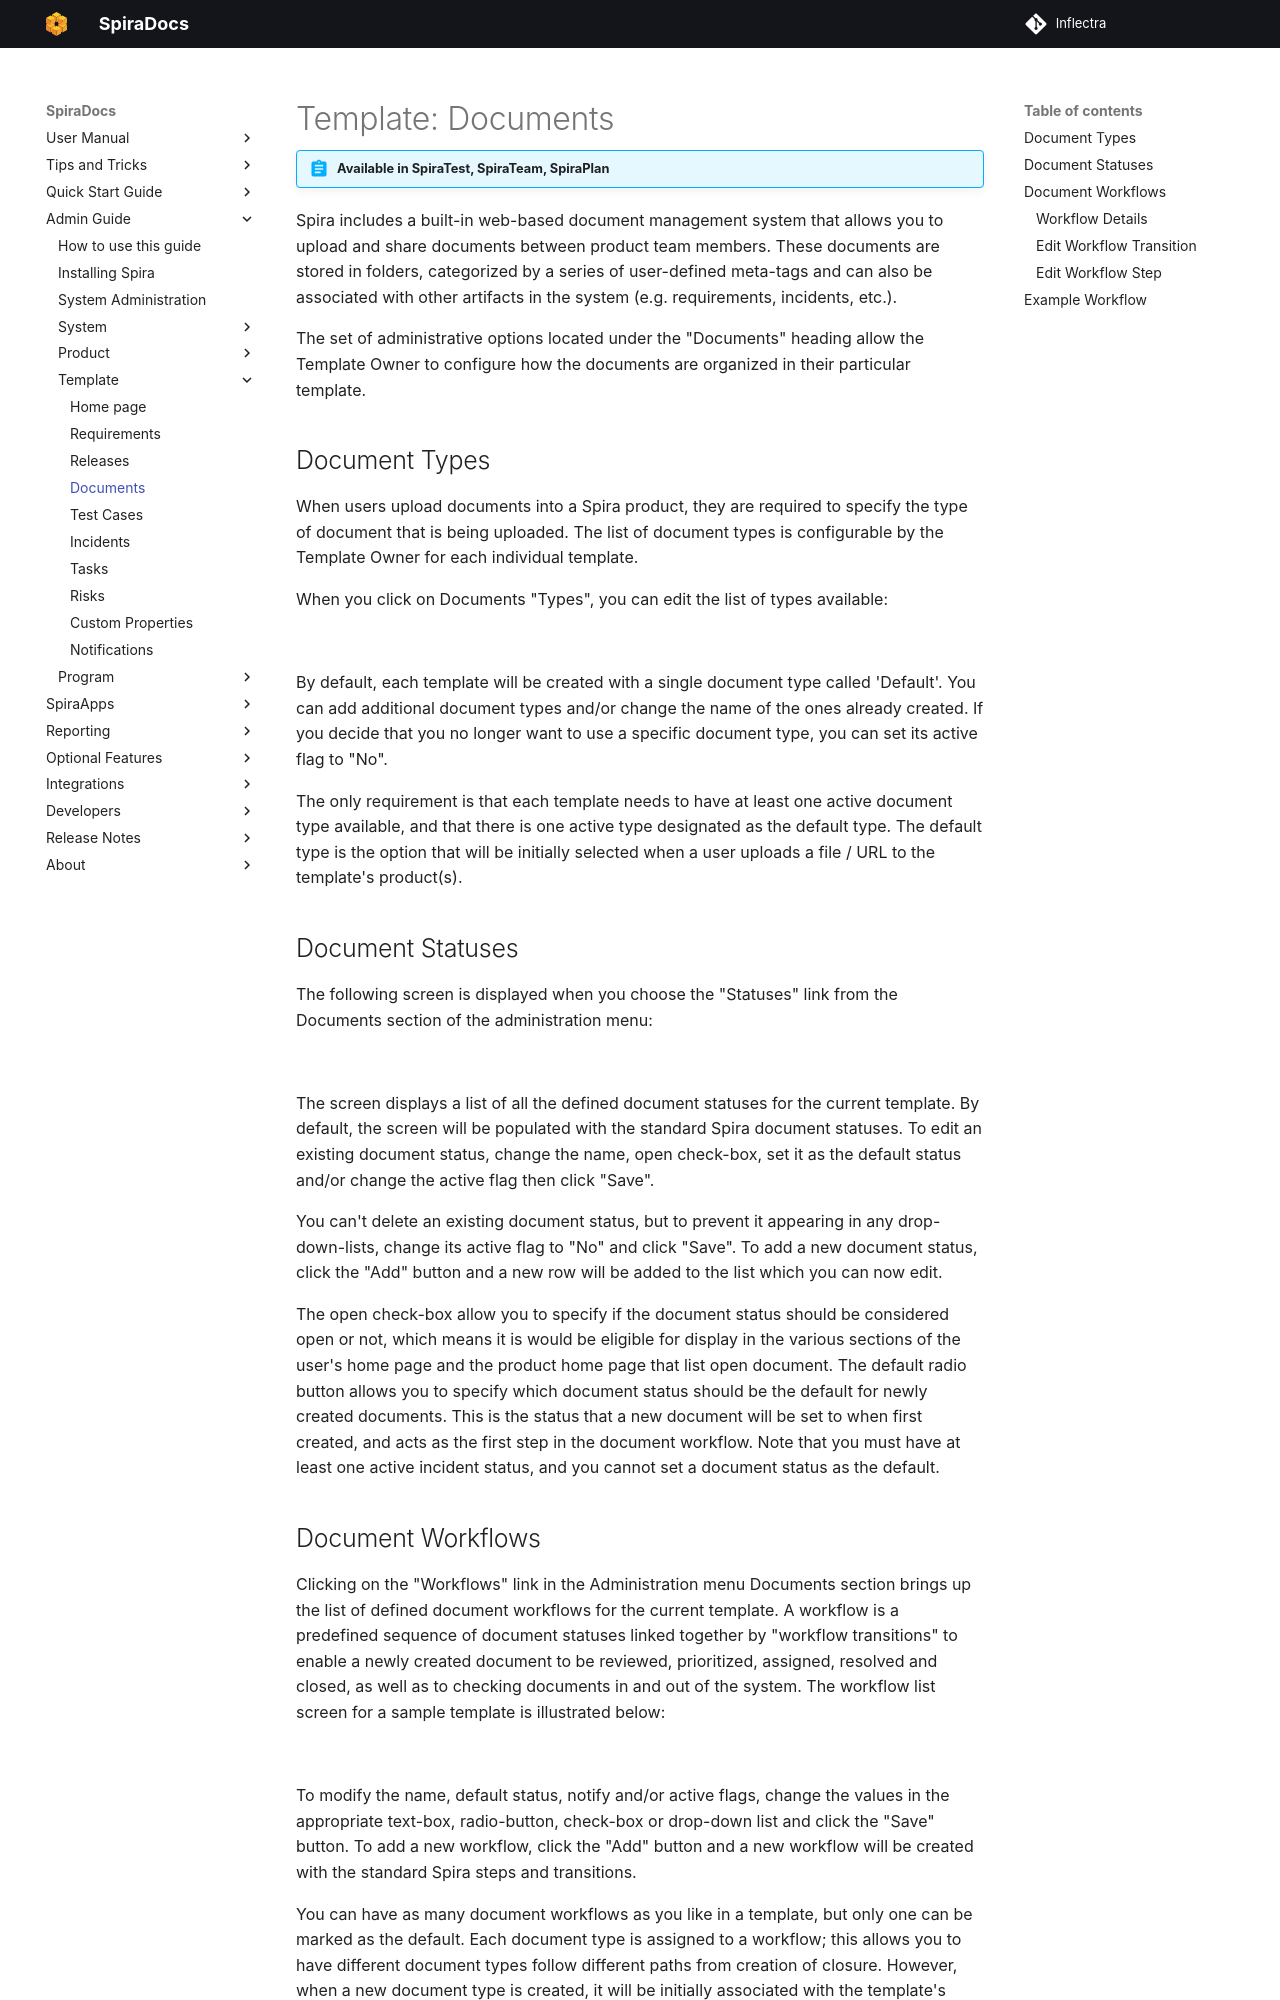

repository: Inflectra/spira-documentation · page: Spira-Administration-Guide/Template-Documents/index.html · generator: mkdocs

---
pdf: true
---

# Template: Documents
!!! abstract "Available in SpiraTest, SpiraTeam, SpiraPlan"

Spira includes a built-in web-based document management system that allows you to upload and share documents between product team members. These documents are stored in folders, categorized by a series of user-defined meta-tags and can also be associated with other artifacts in the system (e.g. requirements, incidents, etc.).

The set of administrative options located under the "Documents" heading allow the Template Owner to configure how the documents are organized in their particular template.


## Document Types
When users upload documents into a Spira product, they are required to specify the type of document that is being uploaded. The list of document types is configurable by the Template Owner for each individual template.

When you click on Documents "Types", you can edit the list of types available:

![](img/Template_Documents_128.png)

By default, each template will be created with a single document type called 'Default'. You can add additional document types and/or change the name of the ones already created. If you decide that you no longer want to use a specific document type, you can set its active flag to "No".

The only requirement is that each template needs to have at least one active document type available, and that there is one active type designated as the default type. The default type is the option that will be initially selected when a user uploads a file / URL to the template's product(s).


## Document Statuses
The following screen is displayed when you choose the "Statuses" link from the Documents section of the administration menu:

![](img/Template_Documents_129.png)

The screen displays a list of all the defined document statuses for the current template. By default, the screen will be populated with the standard Spira document statuses. To edit an existing document status, change the name, open check-box, set it as the default status and/or change the active flag then click "Save".

You can't delete an existing document status, but to prevent it appearing in any drop-down-lists, change its active flag to "No" and click "Save". To add a new document status, click the "Add" button and a new row will be added to the list which you can now edit.

The open check-box allow you to specify if the document status should be considered open or not, which means it is would be eligible for display in the various sections of the user's home page and the product home page that list open document. The default radio button allows you to specify which document status should be the default for newly created documents. This is the status that a new document will be set to when first created, and acts as the first step in the document workflow. Note that you must have at least one active incident status, and you cannot set a document status as the default.
